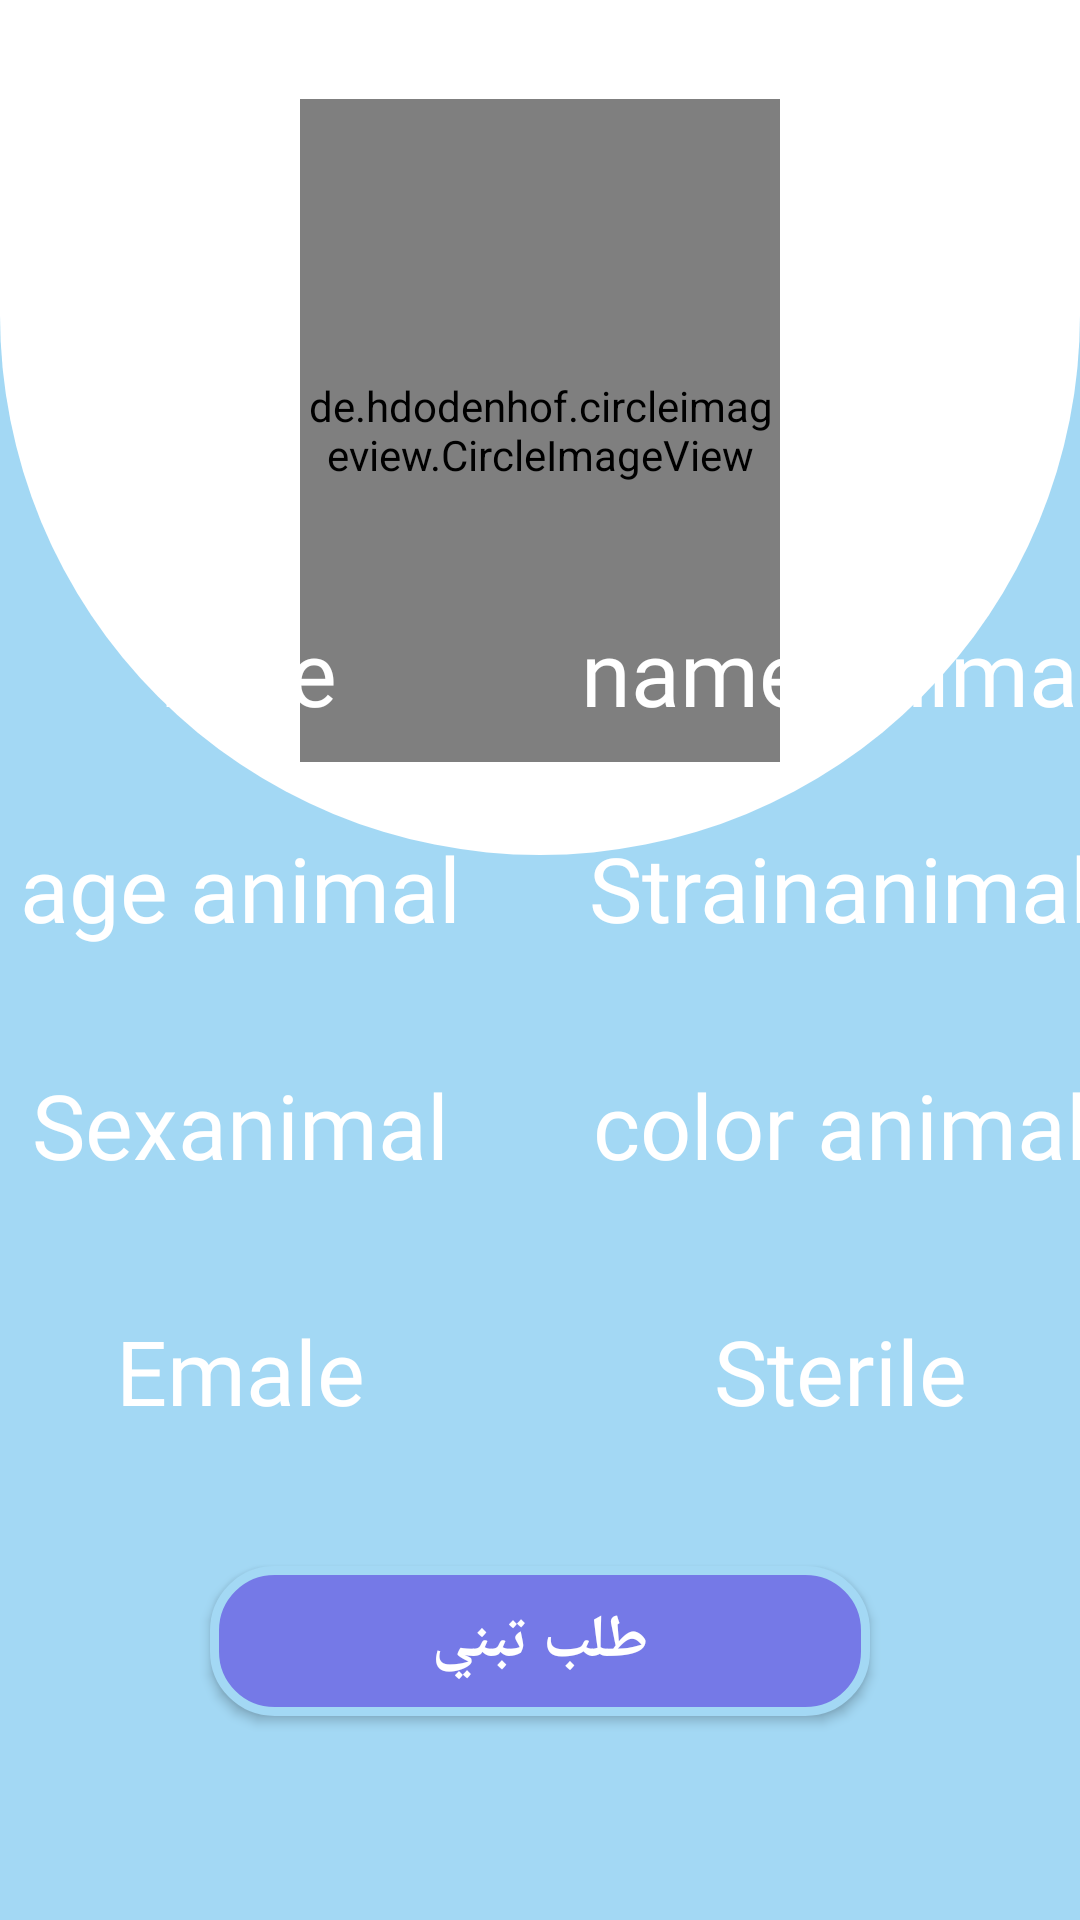

Layout XML and referenced resources for this Android screen:
<!-- AndroidManifest.xml: application theme MyAppTheme -->
<!-- res/layout/activity_page_animal.xml -->
<?xml version="1.0" encoding="utf-8"?>
<RelativeLayout
    xmlns:android="http://schemas.android.com/apk/res/android"
    xmlns:app="http://schemas.android.com/apk/res-auto"
    xmlns:tools="http://schemas.android.com/tools"
    android:layout_width="match_parent"
    android:layout_height="match_parent"
    tools:context=".PageAnimal"
    android:background="#a3d8f4"
    >


    














    <RelativeLayout
        android:layout_width="match_parent"
        android:layout_height="285dp"
        android:layout_alignParentTop="true"
        android:layout_marginTop="0dp"
        android:background="@drawable/pageemail"
        >

        <de.hdodenhof.circleimageview.CircleImageView
            android:id="@+id/image_single_view_Activity"
            android:layout_width="197dp"
            android:layout_height="196dp"
            android:layout_alignParentStart="true"
            android:layout_alignParentTop="true"
            android:layout_alignParentEnd="true"
            android:layout_alignParentBottom="true"
            android:layout_marginStart="100dp"
            android:layout_marginTop="33dp"
            android:layout_marginEnd="100dp"
            android:layout_marginBottom="31dp"
            android:gravity="center"
            android:src="@drawable/animal"
            app:civ_border_color="#ffffff"
            app:civ_border_width="1dp" />

    </RelativeLayout>

    <LinearLayout
        android:layout_width="match_parent"
        android:layout_height="70dp"
        android:layout_alignParentBottom="true"
        android:layout_marginBottom="381dp"
        android:gravity="center"
        >

        <TextView
            android:id="@+id/textView7_single_view_activity"
            android:layout_width="200dp"
            android:layout_height="50dp"
            android:gravity="center"
            android:text="Type"
            android:textColor="@color/white"
            android:textSize="30dp"
            android:fontFamily="@font/decotype_thuluth"
          />

        <TextView
            android:id="@+id/textView_single_view_activity"
            android:layout_width="200dp"
            android:layout_height="56dp"
            android:layout_alignTop="@+id/textView2_single_view_activity"
            android:gravity="center"
            android:text="name animal"
            android:textColor="@color/white"
            android:textSize="30dp"
            android:fontFamily="@font/decotype_thuluth"

            />

    </LinearLayout>

    <LinearLayout
        android:layout_width="match_parent"
        android:layout_height="70dp"
        android:layout_alignParentBottom="true"
        android:layout_marginBottom="309dp"
        android:orientation="horizontal"
        android:gravity="center"
        >


        <TextView
            android:id="@+id/textView2_single_view_activity"
            android:layout_width="200dp"
            android:layout_height="50dp"
            android:gravity="center"
            android:text="age animal"
            android:textColor="@color/white"
            android:textSize="30dp"
            android:fontFamily="@font/decotype_thuluth"
           />

        <TextView
            android:id="@+id/textView4_single_view_activity"
            android:layout_width="200dp"
            android:layout_height="50dp"
            android:gravity="center"
            android:text="Strainanimal"
            android:textColor="@color/white"
            android:textSize="30dp"
            android:fontFamily="@font/decotype_thuluth"
           />
    </LinearLayout>

    <LinearLayout
        android:layout_width="match_parent"
        android:layout_height="74dp"
        android:layout_alignParentBottom="true"
        android:layout_marginBottom="228dp"
        android:gravity="center"
        android:orientation="horizontal">

        <TextView
            android:id="@+id/textView5_single_view_activity"
            android:layout_width="200dp"
            android:layout_height="50dp"
            android:fontFamily="@font/decotype_thuluth"
            android:gravity="center"
            android:text="Sexanimal"
            android:textColor="@color/white"
            android:textSize="30dp" />

        <TextView
            android:id="@+id/textView3_single_view_activity"
            android:layout_width="200dp"
            android:layout_height="50dp"
            android:fontFamily="@font/decotype_thuluth"
            android:gravity="center"
            android:text="color animal"
            android:textColor="@color/white"
            android:textSize="30dp" />
    </LinearLayout>

    <LinearLayout
        android:layout_width="match_parent"
        android:layout_height="70dp"
        android:layout_alignParentBottom="true"
        android:layout_marginBottom="148dp"
        android:orientation="horizontal"
        android:gravity="center"
        >

        <TextView
            android:id="@+id/textView8_single_view_activity"
            android:layout_width="200dp"
            android:layout_height="50dp"
            android:gravity="center"
            android:text="Emale"
            android:textColor="@color/white"
            android:textSize="30dp"
            android:fontFamily="@font/decotype_thuluth"
           />

        <TextView
            android:id="@+id/textView6_single_view_activity"
            android:layout_width="200dp"
            android:layout_height="50dp"
            android:gravity="center"
            android:text="Sterile"
            android:textColor="@color/white"
            android:textSize="30dp"
            android:fontFamily="@font/decotype_thuluth"
            />

    </LinearLayout>

    <Button
        android:id="@+id/button"
        android:layout_width="200dp"
        android:layout_height="50dp"
        android:layout_alignParentStart="true"
        android:layout_alignParentEnd="true"
        android:layout_alignParentBottom="true"
        android:layout_marginStart="70dp"
        android:layout_marginEnd="70dp"
        android:layout_marginBottom="68dp"
        android:background="@drawable/btnlogin"
        android:text="طلب تبني"
        android:fontFamily="@font/decotype_thuluth"
        android:textSize="20dp"
        android:textColor="#ffffff"
        android:textStyle="bold"
        />


    

</RelativeLayout>
<!-- resources referenced by this layout -->
<resources>
  <color name="white">#ffffff</color>
  <!-- drawable animal: png bitmap (drawable-v24, 20365 bytes) -->
  <!-- drawable btnlogin (drawable) -->
  <?xml version="1.0" encoding="utf-8"?>
  <shape xmlns:android="http://schemas.android.com/apk/res/android">
      <corners android:radius="20dp"/>
      <stroke android:width="3dp" android:color="#a3d8f4"/>
      <solid android:color="#7579e7"/>
  </shape>
  <!-- drawable pageemail (drawable) -->
  <?xml version="1.0" encoding="utf-8"?>
  <shape xmlns:android="http://schemas.android.com/apk/res/android">
      <corners android:bottomLeftRadius="200dp"
          android:bottomRightRadius="200dp"
          android:topRightRadius="0dp"
          android:topLeftRadius="0dp"
          />
      
      <solid android:color="#ffffff"/>
  </shape>
  <style name="MyAppTheme" parent="Theme.AppCompat.Light.NoActionBar">
  
          <item name="windowNoTitle">true</item>
          <item name="windowActionBar">false</item>
          <item name="colorPrimary">#a3d8f4</item>
          <item name="colorPrimaryDark">@color/colorPrimaryDark</item>
          <item name="drawerArrowStyle">@style/DrawerColor</item>
      </style>
  <color name="colorPrimaryDark">#3700B3</color>
  <style name="DrawerColor" parent="Widget.AppCompat.DrawerArrowToggle">
  
      <item name="color">@color/whiteColor</item>
          
      </style>
  <color name="whiteColor">#fff</color>
</resources>
